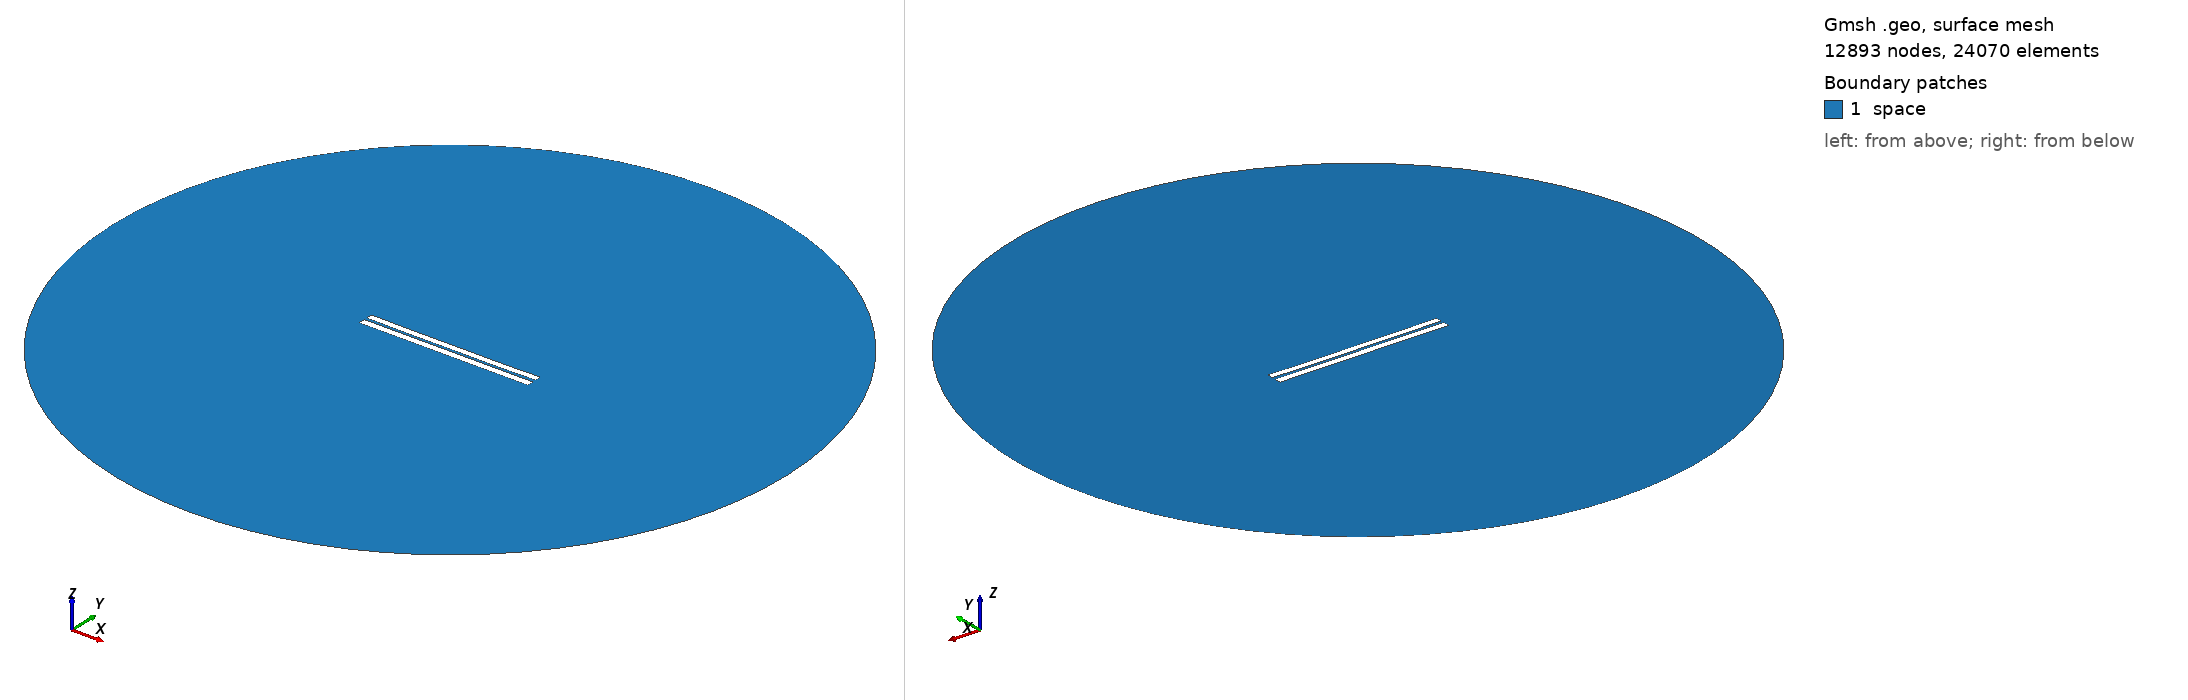

Gmsh geometry script, surface-meshed: 12893 nodes, 24070 surface elements. Boundary patches (legend numbers): 1 space. Left view from above one corner, right view from below the opposite corner. Legend entries are the model's physical surfaces. The drawing asked Gmsh for element sizes between 1% and 20% of the model's largest extent; the script's own settings can give other sizes.

=== 3262.geo (drawn) ===
//---------------------------------------
// Geometry kernel
//---------------------------------------

SetFactory("OpenCASCADE");



//---------------------------------------
// Parameters of the geometry
//---------------------------------------

// Overetch of the upper plate
overetch = 0.125;

// Distance between the plates
distance = 1.5;

// Discretization over the x axis (for the deformation)
nx = 50; 

// Length of the plate
L = 100 - overetch; 

// Number of modes
n = 4; 

// 1st mode coefficient
coeff(1) = -0.075;
beta(1) = 0.596864 * 3.1415926535 / L;

// 2nd mode coefficient
coeff(2) = -0.15;
beta(2) = 1.49418 * 3.1415926535 / L;

// 3rd mode coefficient
coeff(3) = 0.0;
beta(3) = 2.50025 * 3.1415926535 / L;

// 4th mode coefficient
coeff(4) = -0.075;
beta(4) = 3.49999 * 3.1415926535 / L;



//---------------------------------------
// Upper plate (deformed rectangle)
//---------------------------------------

// Coordiantes of the upper plate
xmin = -50;
xmax = 50 - overetch;

// Height of the upper plate
yheight = 4 - 2 * overetch;

// Indexes of the points
UpperID[] = {};
LowerID[] = {};
LeftID[] = {};
RightID[] = {};

// Point index
p = 1;

// Horizontal edges
For i In {1:nx}
    x = xmin + (i-1)*(xmax - xmin)/(nx-1);

    y_bottom = distance / 2 + overetch;
    For j In {1:n}
        C = (Cosh(beta(j)*L) + Cos(beta(j)*L)) / (Sinh(beta(j)*L) + Sin(beta(j)*L));
        y_bottom  = y_bottom + coeff(j) * (Cosh(beta(j)*(x+50)) - Cos(beta(j)*(x+50)) - C * (Sinh(beta(j)*(x+50)) - Sin(beta(j)*(x+50))));
    EndFor

    y_top = y_bottom + yheight;

    Point(p) = {x, y_top, 0, 1.0};
    UpperID[i] = p;
    p = p + 1;

    Point(p) = {x, y_bottom, 0, 1.0};
    LowerID[i] = p;
    p = p + 1;
EndFor

// Create point lists
UpperPts[] = {}; LowerPts[] = {};
For i In {1:nx}
  UpperPts[] += {UpperID[i]};
  LowerPts[] += {LowerID[i]};
EndFor

// Build splines
Spline(1) = {UpperPts[]};
Spline(2) = {LowerPts[]};
Line(3) = {LowerPts[nx-1], UpperPts[nx-1]};
Line(4) = {LowerPts[0], UpperPts[0]};

// Build the plane surface
Curve Loop(1) = {2, 3, -1, -4};
Plane Surface(1) = {1};



//---------------------------------------
// Lower plate (rectangle)
//---------------------------------------

// Vertices
Point(1001) = {-50, -1, 0, 1.0};
Point(1002) = { 50, -1, 0, 1.0};
Point(1003) = { 50,  -5, 0, 1.0};
Point(1004) = {-50,  -5, 0, 1.0};

// Edges
Line(5) = {1001, 1002};
Line(6) = {1002, 1003};
Line(7) = {1003, 1004};
Line(8) = {1004, 1001};

// Plane surface
Line Loop(2) = {5, 6, 7, 8};
Plane Surface(2) = {2}; 



//---------------------------------------
// Outer (fictious) boundary
//---------------------------------------

// Points
Point(1005) = {0, 0, 0};       // Center
Point(1006) = {200, 0, 0};     // Start point
Point(1007) = {0, 200, 0};     // 90 degrees
Point(1008) = {-200, 0, 0};    // 180 degrees
Point(1009) = {0, -200, 0};    // 270 degrees

// Circle arcs (each needs start, center, end)
Circle(9) = {1006, 1005, 1007};
Circle(10) = {1007, 1005, 1008};
Circle(11) = {1008, 1005, 1009};
Circle(12) = {1009, 1005, 1006};

// Plane surface for the entire domain
Curve Loop(3) = {9, 10, 11, 12};
Surface(3) = {3};

// Subtract the plates from the whole domain to obtain the actual domain where we want to solve the equations
BooleanDifference{ Surface{3}; Delete; }{ Surface{1}; Surface{2}; Delete; }




//---------------------------------------
// Transfinite Lines/Curves
//---------------------------------------

// Set the number of points on the boundaries
r = 7;

// Plates
Transfinite Curve {1, 2} = 50*r Using Progression 1;
Transfinite Curve {3, 4} = 2*r Using Progression 1;
Transfinite Line {5, 7} = 50*r Using Progression 1;
Transfinite Line {6, 8} = 2*r Using Progression 1;

// Outer boundary
Transfinite Line {9, 10, 11, 12} = 20 Using Progression 1;



//---------------------------------------
// Physical groups
//---------------------------------------                

// Physical curves (boundaries)
Physical Line("force_segment", 10) = {2};
Physical Line("upper_plate", 11) = {1, 3, 4};
Physical Line("lower_plate", 12) = {5, 6, 7, 8};
Physical Line("boundary", 20) = {9, 10, 11, 12};

// Physical Surfaces
Physical Surface("space", 30) = {3};



//---------------------------------------
// 6. Generate the Mesh
//---------------------------------------

// 2D mesh generation
Mesh 2;
